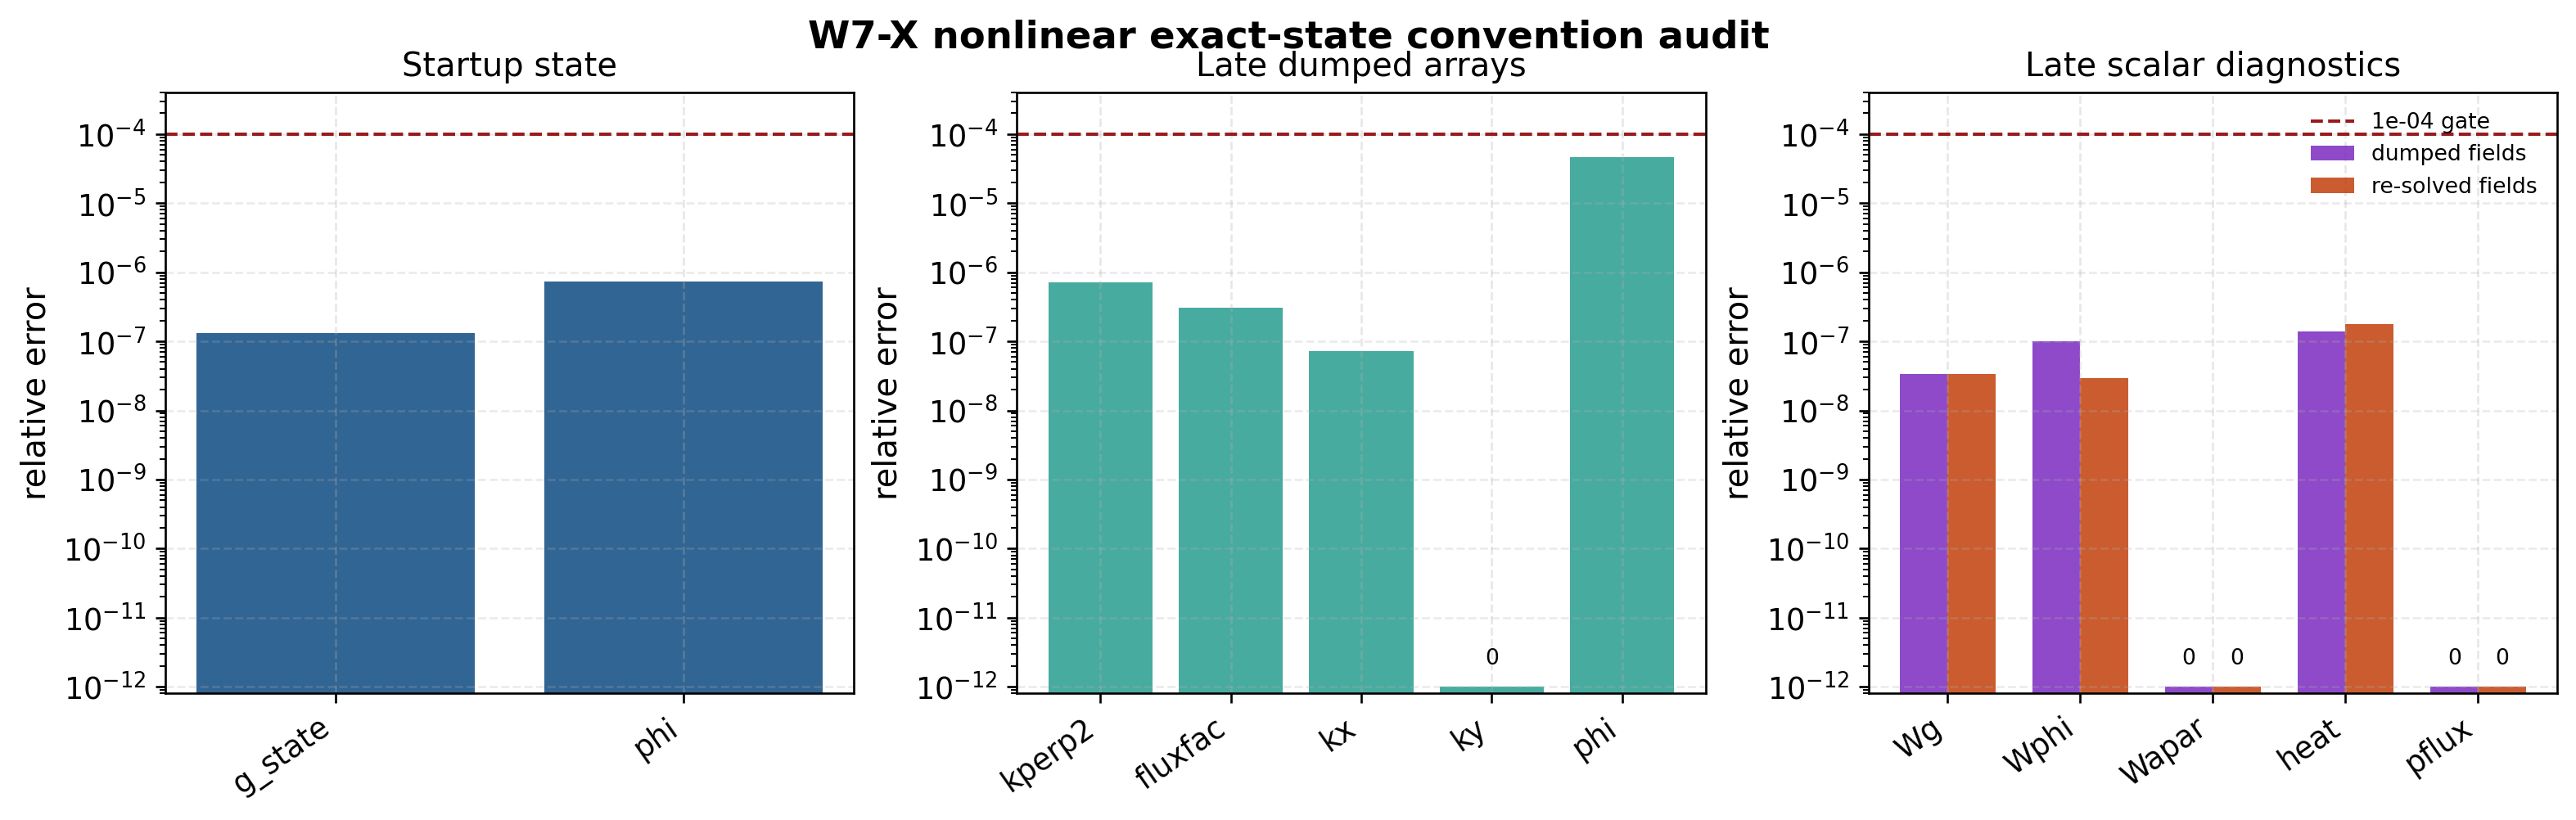

Source data for this figure (header and first rows):
phase, kind, metric, quantity, value, max_ref, max_test, max_diff, rms_rel, source_path
startup, array, g_state, max_rel, 1.332e-07, 0.0006751, 0.0006751, 6e-11, 7.303e-08, tools_out/exact_state_audit_w7x_20260424…
startup, array, phi, max_rel, 7.362e-07, 0.0005252, 0.0005252, 1.567e-10, 1.218e-07, tools_out/exact_state_audit_w7x_20260424…
late arrays, array, kperp2, max_rel, 7.082e-07, 14.74, 14.74, 3.338e-06, 9.822e-08, tools_out/exact_state_audit_w7x_20260424…
late arrays, array, fluxfac, max_rel, 3.055e-07, 0.0195, 0.0195, 5.588e-09, 1.379e-07, tools_out/exact_state_audit_w7x_20260424…
late arrays, array, kx, max_rel, 7.17e-08, 2.28, 2.28, 1.192e-07, 1.307e-08, tools_out/exact_state_audit_w7x_20260424…
late arrays, array, ky, max_rel, 0.0, 2.286, 2.286, 0.0, 0.0, tools_out/exact_state_audit_w7x_20260424…
late arrays, array, phi, max_rel, 4.619e-05, 0.3701, 0.3701, 1.261e-07, 3.77e-07, tools_out/exact_state_audit_w7x_20260424…
late arrays, array, apar, max_rel, , 0.0, 0.0, 0.0, , tools_out/exact_state_audit_w7x_20260424…
late arrays, array, bpar, max_rel, , 0.0, 0.0, 0.0, , tools_out/exact_state_audit_w7x_20260424…
late diagnostics, diagnostic, Wg, rel_dump, 3.4100919973049195e-08, 11.62, 11.62, 3.96313295070172e-07, , tools_out/exact_state_audit_w7x_20260424…
late diagnostics, diagnostic, Wg, rel_solve, 3.4100919973049195e-08, 11.62, 11.62, 3.96313295070172e-07, , tools_out/exact_state_audit_w7x_20260424…
late diagnostics, diagnostic, Wphi, rel_dump, 1.0049297378662749e-07, 0.0637, 0.0637, 6.401543503620211e-09, , tools_out/exact_state_audit_w7x_20260424…
late diagnostics, diagnostic, Wphi, rel_solve, 2.9142049551745946e-08, 0.0637, 0.0637, 1.8563894033096773e-09, , tools_out/exact_state_audit_w7x_20260424…
late diagnostics, diagnostic, Wapar, rel_dump, 0.0, 0.0, 0.0, 0.0, , tools_out/exact_state_audit_w7x_20260424…
late diagnostics, diagnostic, Wapar, rel_solve, 0.0, 0.0, 0.0, 0.0, , tools_out/exact_state_audit_w7x_20260424…
late diagnostics, diagnostic, heat, rel_dump, 1.3952597606810634e-07, 1.581, 1.581, 2.206073426158639e-07, , tools_out/exact_state_audit_w7x_20260424…
late diagnostics, diagnostic, heat, rel_solve, 1.776887257214169e-07, 1.581, 1.581, 2.8094723769633845e-07, , tools_out/exact_state_audit_w7x_20260424…
late diagnostics, diagnostic, pflux, rel_dump, 0.0, 0.0, 0.0, 0.0, , tools_out/exact_state_audit_w7x_20260424…
late diagnostics, diagnostic, pflux, rel_solve, 0.0, 0.0, 0.0, 0.0, , tools_out/exact_state_audit_w7x_20260424…
